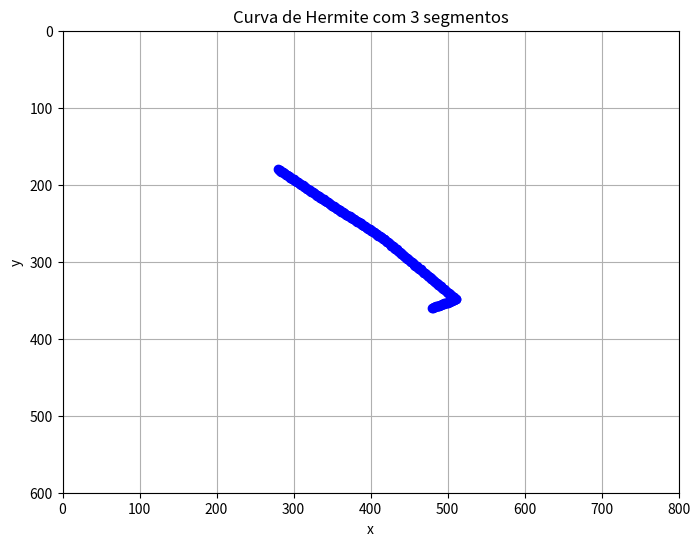
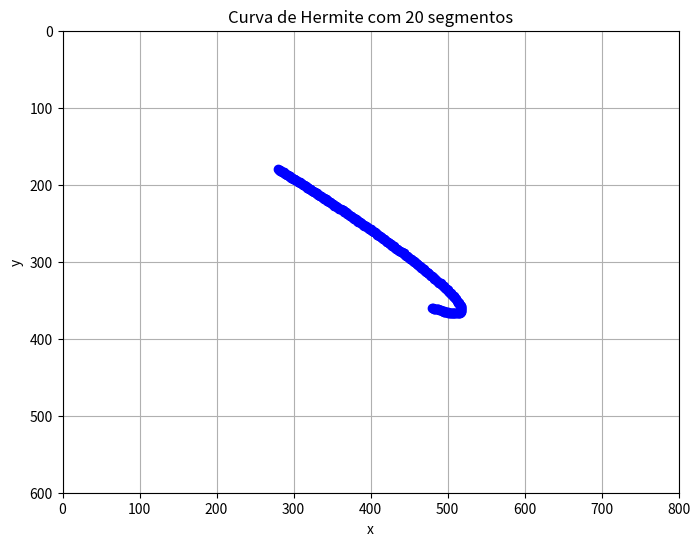
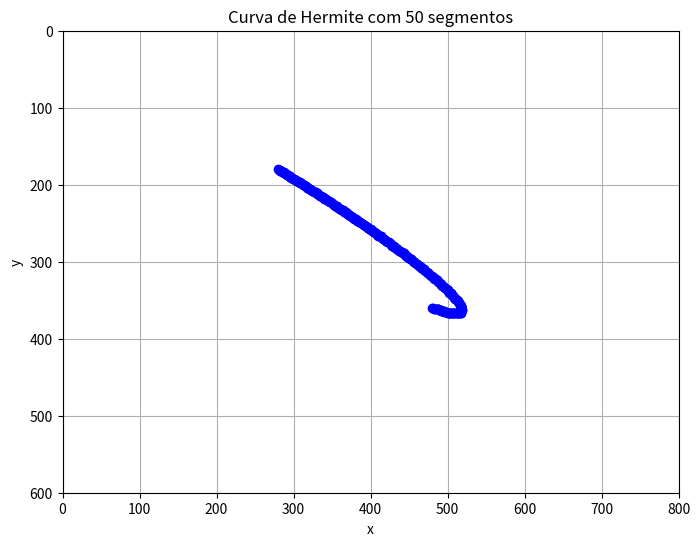

The script that saved these images, in order:
import numpy as np
import matplotlib.pyplot as plt

class Ponto:
    def __init__(self, x, y):
        self.x = x
        self.y = y

class CurvaHermite:
    def __init__(self, p1, t1, p2, t2):
        self.p1 = p1
        self.t1 = t1
        self.p2 = p2
        self.t2 = t2

    def calcular_curva(self, num_points):
        t = np.linspace(0, 1, num_points)
        h00 = 2*t**3 - 3*t**2 + 1
        h01 = -2*t**3 + 3*t**2
        h10 = t**3 - 2*t**2 + t
        h11 = t**3 - t**2

        x = h00*self.p1.x + h01*self.p2.x + h10*self.t1.x + h11*self.t2.x
        y = h00*self.p1.y + h01*self.p2.y + h10*self.t1.y + h11*self.t2.y

        return x, y

    def normalizar_coordenadas(self, x, y, resolution):
        width, height = resolution
        x = (x + 1) / 2 * width
        y = (y + 1) / 2 * height
        return x, y

    def rasterizar_linha(self, x1, y1, x2, y2, num_points):
        pontos = []

        dx = x2 - x1
        dy = y2 - y1
        passos = int(max(abs(dx), abs(dy)))  # Converter para inteiro

        if passos == 0:
            return [(x1, y1)]

        x_inc = dx / passos
        y_inc = dy / passos

        x = x1
        y = y1

        for _ in range(passos + 1):
            pontos.append((round(x), round(y)))
            x += x_inc
            y += y_inc

        return pontos

    def plotar_curva(self, num_segments, resolution):
        num_points = num_segments + 1  # Número de pontos na curva
        x, y = self.calcular_curva(num_points)
        x, y = self.normalizar_coordenadas(x, y, resolution)
        
        plt.figure(figsize=(resolution[0] / 100, resolution[1] / 100), dpi=100)
        plt.title(f"Curva de Hermite com {num_segments} segmentos")
        plt.xlim(0, resolution[0])
        plt.ylim(resolution[1], 0)
        plt.gca().set_aspect('equal', adjustable='box')
        plt.xlabel('x')
        plt.ylabel('y')
        plt.grid(True)

        for i in range(len(x) - 1):
            pontos_segmento = self.rasterizar_linha(x[i], y[i], x[i + 1], y[i + 1], num_segments)
            px, py = zip(*pontos_segmento)
            plt.plot(px, py, marker='o', linestyle='-', color='blue')

        plt.show()

# Pontos e tangentes para a curva de Hermite
p1 = Ponto(0.2, 0.2)
t1 = Ponto(0.9, 0.4)
p2 = Ponto(-0.3, -0.4)
t2 = Ponto(-1, -0.8)

curva = CurvaHermite(p1, t1, p2, t2)
resolucoes = [(800, 600)]
num_segments_list = [3, 20, 50]

for res in resolucoes:
    for num_segments in num_segments_list:
        curva.plotar_curva(num_segments, res)
